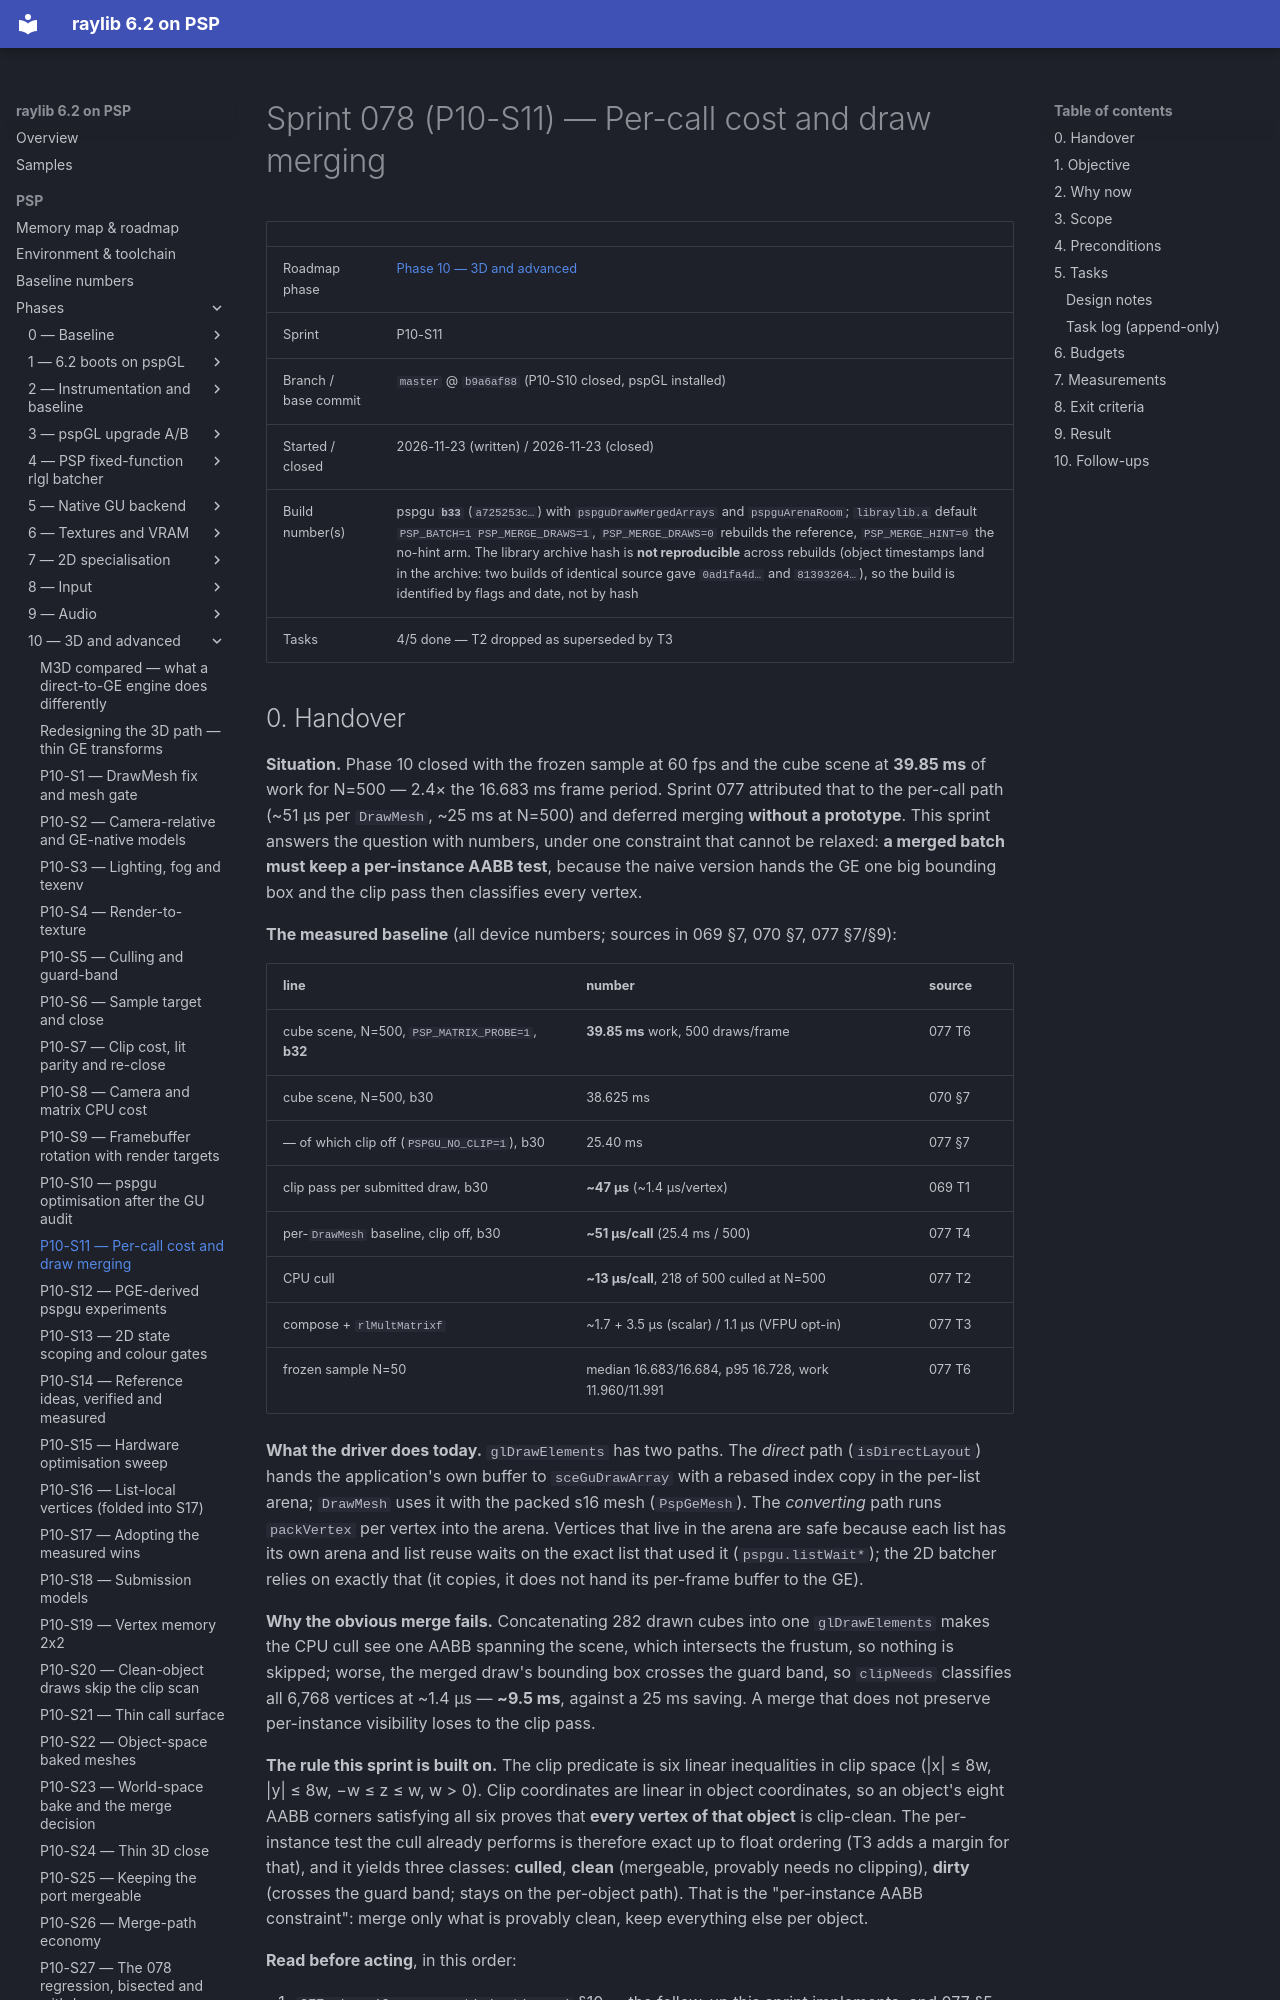

repository: nikmes/raylib · page: psp/sprints/078-phase10-per-call-and-merge/index.html · generator: mkdocs

# Sprint 078 (P10-S11) — Per-call cost and draw merging

| | |
|---|---|
| Roadmap phase | [Phase 10 — 3D and advanced](../phases/10-3d-advanced/index.md) |
| Sprint | P10-S11 |
| Branch / base commit | `master` @ `b9a6af88` (P10-S10 closed, pspGL installed) |
| Started / closed | 2026-11-23 (written) / 2026-11-23 (closed) |
| Build number(s) | pspgu **`b33`** (`a725253c…`) with `pspguDrawMergedArrays` and `pspguArenaRoom`; `libraylib.a` default `PSP_BATCH=1 PSP_MERGE_DRAWS=1`, `PSP_MERGE_DRAWS=0` rebuilds the reference, `PSP_MERGE_HINT=0` the no-hint arm. The library archive hash is **not reproducible** across rebuilds (object timestamps land in the archive: two builds of identical source gave `0ad1fa4d…` and `81393264…`), so the build is identified by flags and date, not by hash |
| Tasks | 4/5 done — T2 dropped as superseded by T3 |
